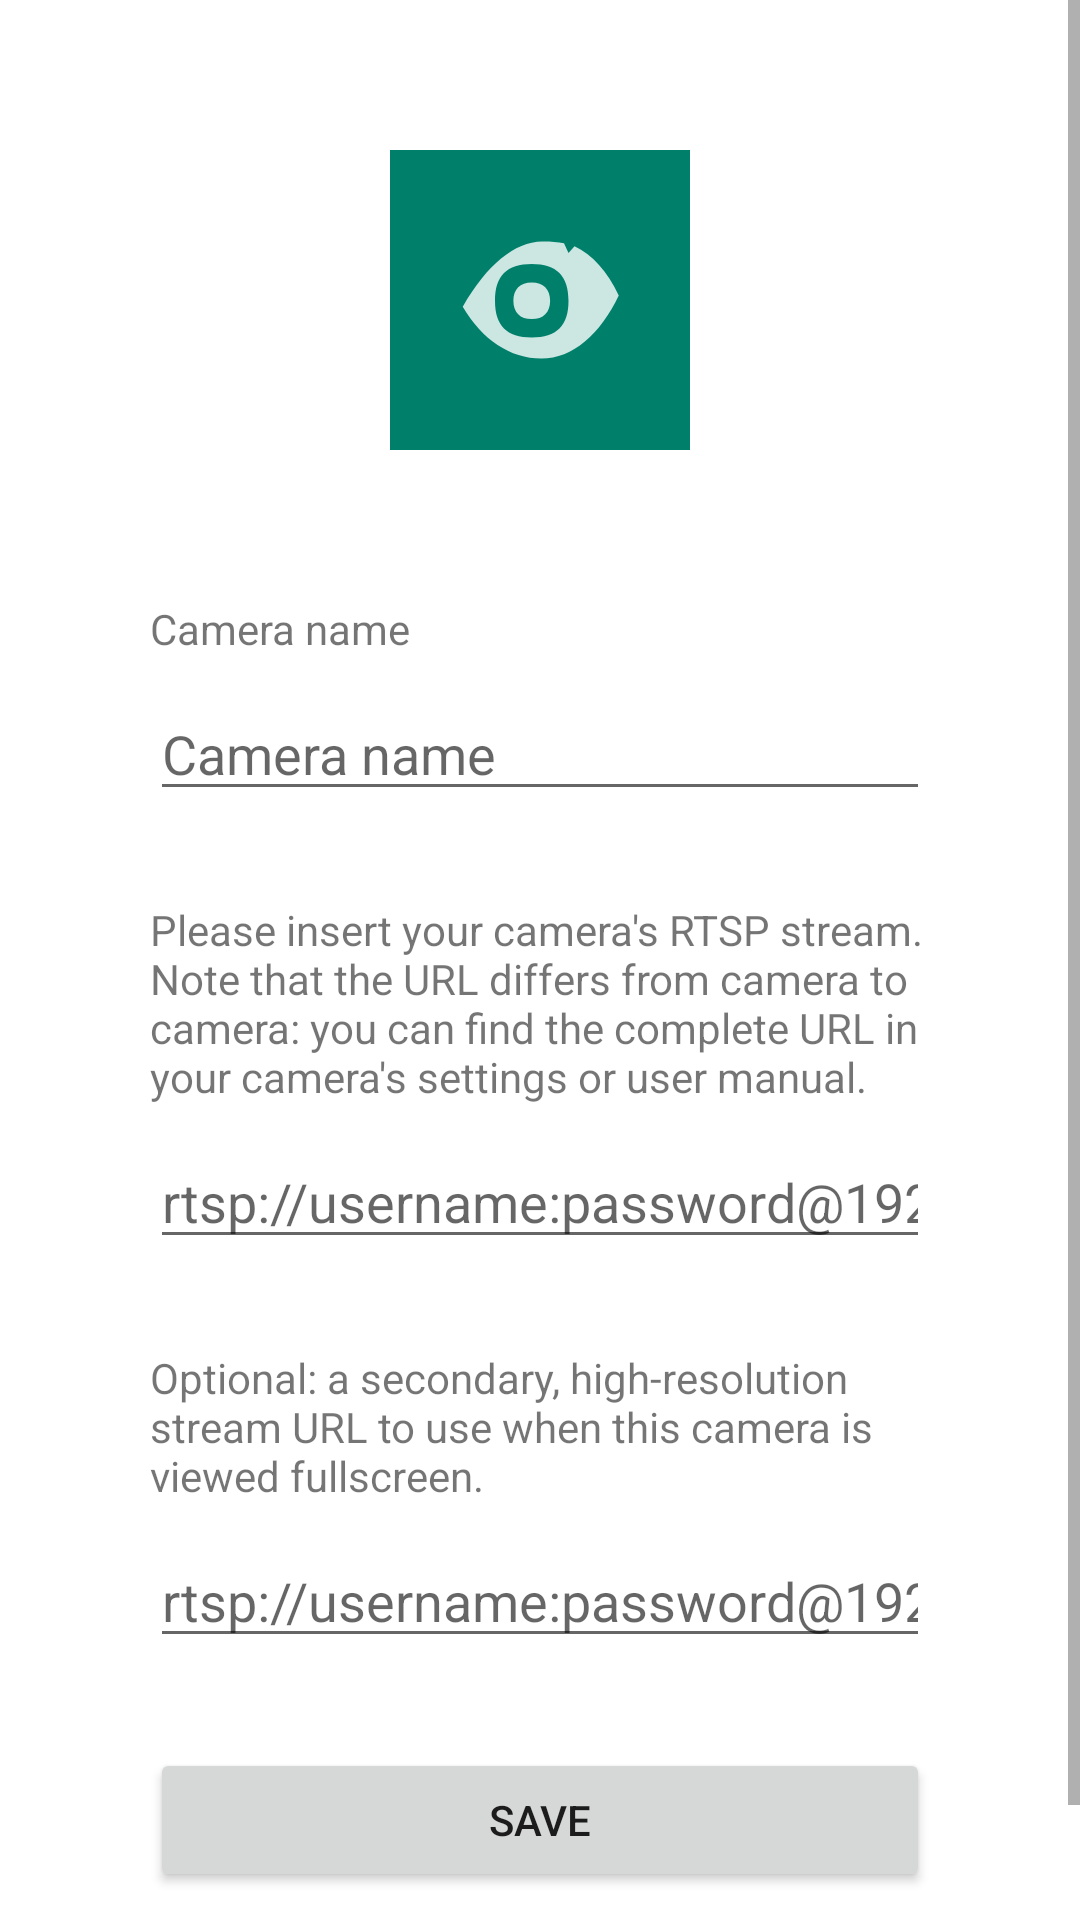

Reconstruct the res/layout file that produces this screen, plus the resources it refers to.
<!-- AndroidManifest.xml: application theme Theme.Hojo -->
<!-- res/layout/fragment_add_stream.xml -->
<?xml version="1.0" encoding="utf-8"?>
<ScrollView xmlns:android="http://schemas.android.com/apk/res/android"
    xmlns:app="http://schemas.android.com/apk/res-auto"
    xmlns:tools="http://schemas.android.com/tools"
    android:layout_width="match_parent"
    android:layout_height="match_parent"
    tools:context=".ui.SurveillanceFragment">

    <LinearLayout
        android:layout_width="match_parent"
        android:layout_height="wrap_content"
        android:padding="50dp"
        android:orientation="vertical"
        android:gravity="center_horizontal">

        <ImageView
            android:layout_width="100dp"
            android:layout_height="100dp"
            android:padding="20dp"
            android:layout_marginBottom="50dp"
            android:background="@color/ic_launcher_background"
            android:src="@drawable/ic_eye"/>

        <TextView
            android:layout_width="match_parent"
            android:layout_height="wrap_content"
            android:text="@string/add_stream_name"/>

        <EditText
            android:id="@+id/stream_name"
            android:layout_width="match_parent"
            android:layout_height="wrap_content"
            android:layout_marginTop="10dp"
            android:hint="@string/add_stream_placeholder_name"
            android:lines="1"
            android:maxLines="1"
            android:inputType="textUri"/>

        <TextView
            android:layout_width="match_parent"
            android:layout_height="wrap_content"
            android:layout_marginTop="30dp"
            android:text="@string/add_stream"/>

        <EditText
            android:id="@+id/stream_url"
            android:layout_width="match_parent"
            android:layout_height="wrap_content"
            android:layout_marginTop="10dp"
            android:hint="@string/add_stream_placeholder_url"
            android:lines="1"
            android:maxLines="1"
            android:inputType="textUri"/>

        <TextView
            android:layout_width="match_parent"
            android:layout_height="wrap_content"
            android:layout_marginTop="30dp"
            android:text="@string/add_stream_secondary"/>

        <EditText
            android:id="@+id/stream_secondary_url"
            android:layout_width="match_parent"
            android:layout_height="wrap_content"
            android:layout_marginTop="10dp"
            android:hint="@string/add_stream_placeholder_secondary_url"
            android:lines="1"
            android:maxLines="1"
            android:inputType="textUri"/>

        <Button
            android:id="@+id/save"
            android:layout_width="match_parent"
            android:layout_height="wrap_content"
            android:layout_marginTop="30dp"
            android:text="@string/add_stream_save"/>

    </LinearLayout>

</ScrollView>
<!-- resources referenced by this layout -->
<resources>
  <color name="ic_launcher_background">#00806B</color>
  <!-- drawable ic_eye (drawable-anydpi) -->
  <vector xmlns:android="http://schemas.android.com/apk/res/android"
      android:width="24dp"
      android:height="24dp"
      android:viewportWidth="24"
      android:viewportHeight="24"
      android:tint="#FFFFFF"
      android:alpha="0.8">
    <path
        android:fillColor="@android:color/white"
        android:fillType="evenOdd"
        android:pathData="M1.7,12.9c3.2,-5.6 6.9,-8.65 10.6,-8.7c1.0,-0.01 2.0,0.05 2.9,0.22l0.6,1.33 0.8,-0.9c2.35,1.1 4.4,3.35 5.9,6.55c-2.5,5.2 -6.1,8.4 -10.3,8.4c-4.2,0 -7.9,-2.5 -10.5,-6.9zM10.9,7.2c-3.33,0 -4.9,1.57 -4.9,4.9c0,3.33 1.57,4.9 4.9,4.9c3.33,0 4.9,-1.57 4.9,-4.9c0,-3.33 -1.57,-4.9 -4.9,-4.9zM10.9,9.65c-1.55,0 -2.45,0.9 -2.45,2.45c0,1.55 0.9,2.45 2.45,2.45c1.55,0 2.45,-0.9 2.45,-2.45c0,-1.55 -0.9,-2.45 -2.45,-2.45z"/>
  </vector>
  <string name="add_stream">Please insert your camera\'s RTSP stream. Note that the URL differs from camera to camera: you can find the complete URL in your camera\'s settings or user manual.</string>
  <string name="add_stream_name">Camera name</string>
  <string name="add_stream_placeholder_name">Camera name</string>
  <string name="add_stream_placeholder_secondary_url">rtsp://username:password@192.168.1.123:554 (optional)</string>
  <string name="add_stream_placeholder_url">rtsp://username:password@192.168.1.123:554</string>
  <string name="add_stream_save">Save</string>
  <string name="add_stream_secondary">Optional: a secondary, high-resolution stream URL to use when this camera is viewed fullscreen.</string>
  <style name="Theme.Hojo" parent="Theme.MaterialComponents.DayNight.NoActionBar">
          <item name="windowActionBar">false</item>
          <item name="windowNoTitle">true</item>
          
          <item name="colorPrimary">@color/teal_500</item>
          <item name="colorPrimaryVariant">@color/teal_700</item>
          <item name="colorOnPrimary">@color/white</item>
          
          <item name="colorSecondary">@color/teal_500</item>
          <item name="colorSecondaryVariant">@color/teal_700</item>
          <item name="colorOnSecondary">@color/white</item>
  
          <item name="colorAccent">@color/white</item>
      </style>
  <color name="teal_500">#FF00806B</color>
  <color name="teal_700">#FF00453C</color>
  <color name="white">#FFFFFFFF</color>
</resources>
